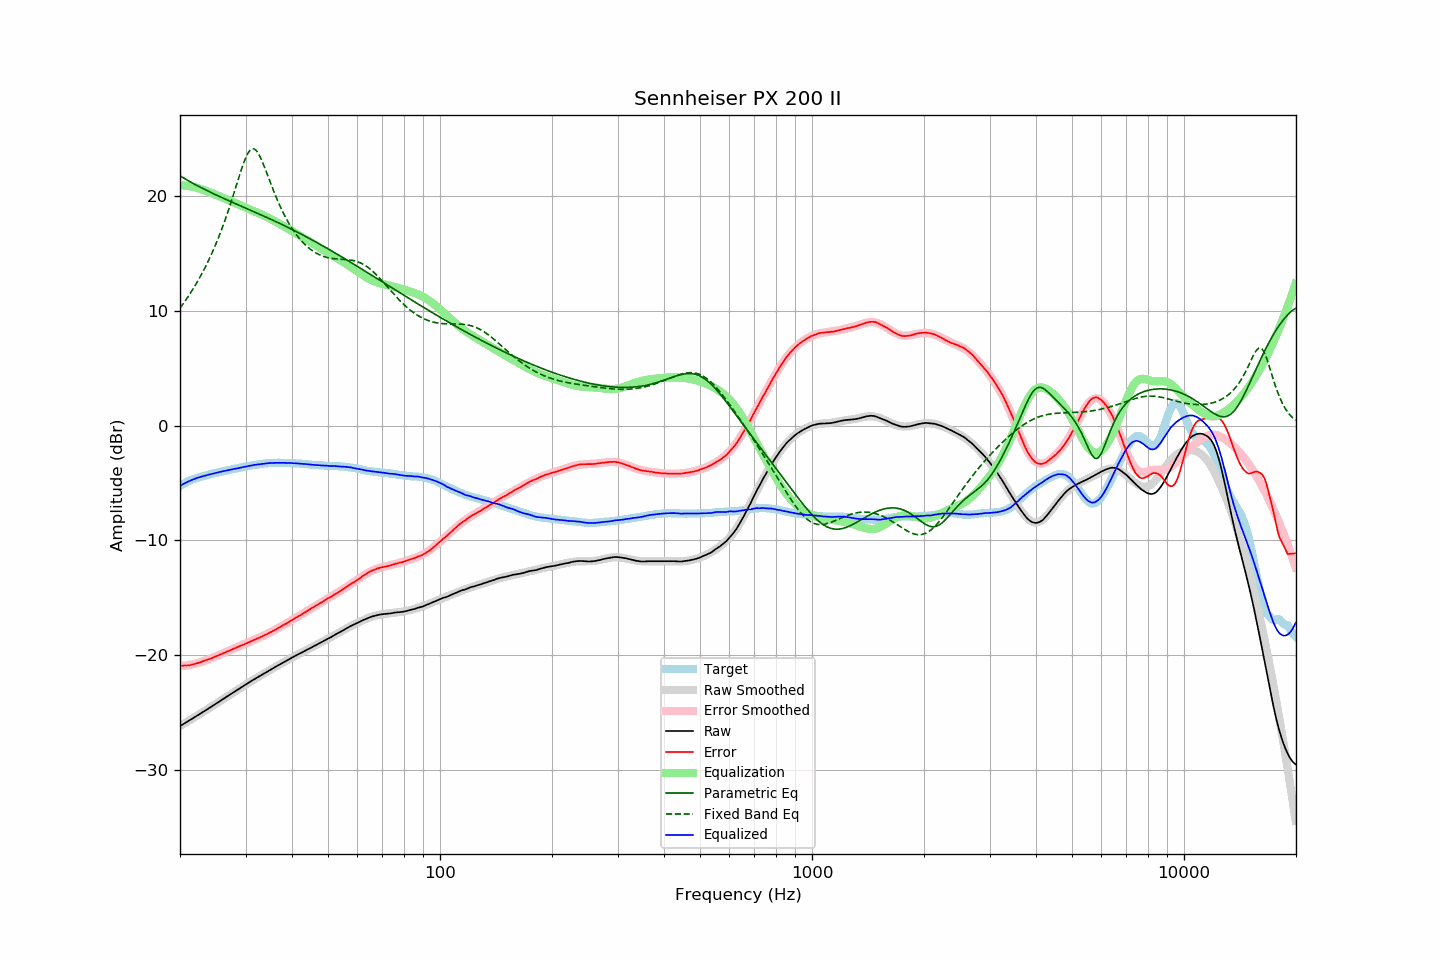

The file beside this chart, header and first rows:
frequency, raw, error, smoothed, error_smoothed, equalization, parametric_eq, fixed_band_eq, equalized_raw, equalized_smoothed, target
20.00, -26.18, -20.91, -26.17, -20.93, 20.93, 21.76, 10.23, -5.24, -5.24, -5.27
20.20, -26.09, -20.91, -26.09, -20.93, 20.93, 21.67, 10.41, -5.16, -5.16, -5.18
20.40, -26.01, -20.91, -26.01, -20.92, 20.92, 21.58, 10.61, -5.09, -5.09, -5.10
20.61, -25.92, -20.89, -25.92, -20.90, 20.90, 21.50, 10.81, -5.02, -5.02, -5.03
20.81, -25.84, -20.90, -25.84, -20.89, 20.89, 21.42, 11.01, -4.95, -4.95, -4.94
21.02, -25.75, -20.89, -25.75, -20.87, 20.87, 21.34, 11.22, -4.88, -4.89, -4.86
21.23, -25.67, -20.87, -25.67, -20.84, 20.84, 21.26, 11.43, -4.82, -4.82, -4.80
21.44, -25.58, -20.84, -25.58, -20.82, 20.82, 21.18, 11.65, -4.76, -4.76, -4.74
21.66, -25.50, -20.81, -25.49, -20.79, 20.79, 21.10, 11.87, -4.71, -4.70, -4.69
21.87, -25.41, -20.77, -25.41, -20.76, 20.76, 21.02, 12.10, -4.65, -4.65, -4.64
22.09, -25.32, -20.73, -25.32, -20.73, 20.73, 20.95, 12.33, -4.59, -4.59, -4.59
22.31, -25.24, -20.70, -25.23, -20.69, 20.69, 20.87, 12.57, -4.55, -4.54, -4.54
22.54, -25.15, -20.65, -25.15, -20.65, 20.65, 20.80, 12.82, -4.50, -4.50, -4.50
22.76, -25.06, -20.59, -25.06, -20.60, 20.60, 20.73, 13.07, -4.46, -4.46, -4.46
22.99, -24.97, -20.53, -24.97, -20.55, 20.55, 20.66, 13.33, -4.42, -4.42, -4.43
23.22, -24.89, -20.49, -24.88, -20.50, 20.50, 20.59, 13.60, -4.39, -4.38, -4.39
23.45, -24.80, -20.44, -24.80, -20.45, 20.45, 20.52, 13.88, -4.35, -4.35, -4.35
23.69, -24.71, -20.39, -24.71, -20.40, 20.40, 20.45, 14.16, -4.31, -4.31, -4.32
23.92, -24.62, -20.34, -24.62, -20.34, 20.34, 20.38, 14.45, -4.27, -4.27, -4.28
24.16, -24.53, -20.30, -24.53, -20.29, 20.29, 20.31, 14.75, -4.24, -4.24, -4.23
24.40, -24.44, -20.24, -24.44, -20.23, 20.23, 20.25, 15.06, -4.20, -4.20, -4.20
24.65, -24.35, -20.18, -24.35, -20.18, 20.18, 20.18, 15.38, -4.17, -4.17, -4.17
24.89, -24.26, -20.12, -24.26, -20.12, 20.12, 20.11, 15.70, -4.14, -4.14, -4.14
25.14, -24.17, -20.07, -24.16, -20.06, 20.06, 20.05, 16.04, -4.11, -4.10, -4.10
25.39, -24.08, -20.00, -24.07, -20.00, 20.00, 19.98, 16.39, -4.07, -4.07, -4.07
25.65, -23.98, -19.95, -23.98, -19.94, 19.94, 19.92, 16.75, -4.03, -4.04, -4.03
25.91, -23.89, -19.87, -23.89, -19.88, 19.88, 19.86, 17.11, -4.01, -4.01, -4.01
26.16, -23.80, -19.81, -23.80, -19.82, 19.82, 19.79, 17.49, -3.97, -3.98, -3.98
26.43, -23.71, -19.76, -23.71, -19.76, 19.76, 19.73, 17.88, -3.95, -3.95, -3.95
26.69, -23.62, -19.70, -23.62, -19.70, 19.70, 19.67, 18.29, -3.92, -3.92, -3.92
26.96, -23.53, -19.64, -23.53, -19.64, 19.64, 19.61, 18.70, -3.89, -3.89, -3.89
27.23, -23.44, -19.59, -23.44, -19.58, 19.58, 19.54, 19.12, -3.86, -3.86, -3.85
27.50, -23.35, -19.53, -23.35, -19.52, 19.52, 19.48, 19.56, -3.83, -3.83, -3.82
27.77, -23.26, -19.45, -23.26, -19.46, 19.46, 19.42, 20.00, -3.79, -3.80, -3.80
28.05, -23.17, -19.40, -23.17, -19.40, 19.40, 19.36, 20.44, -3.76, -3.77, -3.76
28.33, -23.09, -19.34, -23.08, -19.34, 19.34, 19.30, 20.90, -3.74, -3.74, -3.75
28.62, -23.00, -19.28, -22.99, -19.28, 19.28, 19.24, 21.35, -3.72, -3.71, -3.72
28.90, -22.91, -19.23, -22.90, -19.22, 19.22, 19.18, 21.79, -3.68, -3.68, -3.68
29.19, -22.82, -19.16, -22.81, -19.16, 19.16, 19.12, 22.22, -3.66, -3.65, -3.66
29.48, -22.73, -19.11, -22.72, -19.10, 19.10, 19.05, 22.64, -3.63, -3.62, -3.61
29.78, -22.64, -19.04, -22.64, -19.04, 19.04, 18.99, 23.02, -3.60, -3.60, -3.60
30.08, -22.55, -18.98, -22.55, -18.98, 18.98, 18.93, 23.36, -3.57, -3.57, -3.57
30.38, -22.46, -18.92, -22.46, -18.92, 18.92, 18.87, 23.65, -3.54, -3.54, -3.54
30.68, -22.37, -18.86, -22.37, -18.86, 18.86, 18.81, 23.88, -3.51, -3.52, -3.51
30.99, -22.28, -18.78, -22.29, -18.80, 18.80, 18.75, 24.03, -3.48, -3.49, -3.49
31.30, -22.20, -18.73, -22.20, -18.74, 18.74, 18.69, 24.10, -3.46, -3.47, -3.47
31.61, -22.11, -18.67, -22.11, -18.67, 18.67, 18.63, 24.09, -3.43, -3.44, -3.44
31.93, -22.03, -18.61, -22.03, -18.61, 18.61, 18.56, 24.01, -3.42, -3.42, -3.42
32.24, -21.95, -18.54, -21.95, -18.55, 18.55, 18.50, 23.85, -3.40, -3.40, -3.40
32.57, -21.87, -18.49, -21.86, -18.49, 18.49, 18.44, 23.63, -3.38, -3.38, -3.38
32.89, -21.79, -18.44, -21.78, -18.42, 18.42, 18.38, 23.35, -3.36, -3.36, -3.35
33.22, -21.70, -18.36, -21.70, -18.36, 18.36, 18.32, 23.04, -3.34, -3.34, -3.33
33.55, -21.62, -18.30, -21.62, -18.30, 18.30, 18.25, 22.70, -3.32, -3.32, -3.32
33.89, -21.54, -18.23, -21.53, -18.23, 18.23, 18.19, 22.35, -3.31, -3.30, -3.31
34.23, -21.45, -18.17, -21.45, -18.16, 18.16, 18.13, 21.98, -3.29, -3.29, -3.28
34.57, -21.37, -18.09, -21.37, -18.09, 18.09, 18.06, 21.61, -3.28, -3.28, -3.28
34.92, -21.29, -18.02, -21.29, -18.02, 18.02, 18.00, 21.24, -3.27, -3.27, -3.27
35.27, -21.21, -17.95, -21.21, -17.95, 17.95, 17.93, 20.87, -3.26, -3.26, -3.25
35.62, -21.13, -17.87, -21.13, -17.88, 17.88, 17.87, 20.51, -3.25, -3.25, -3.26
35.97, -21.05, -17.80, -21.05, -17.80, 17.80, 17.80, 20.16, -3.25, -3.25, -3.25
... 635 more rows
